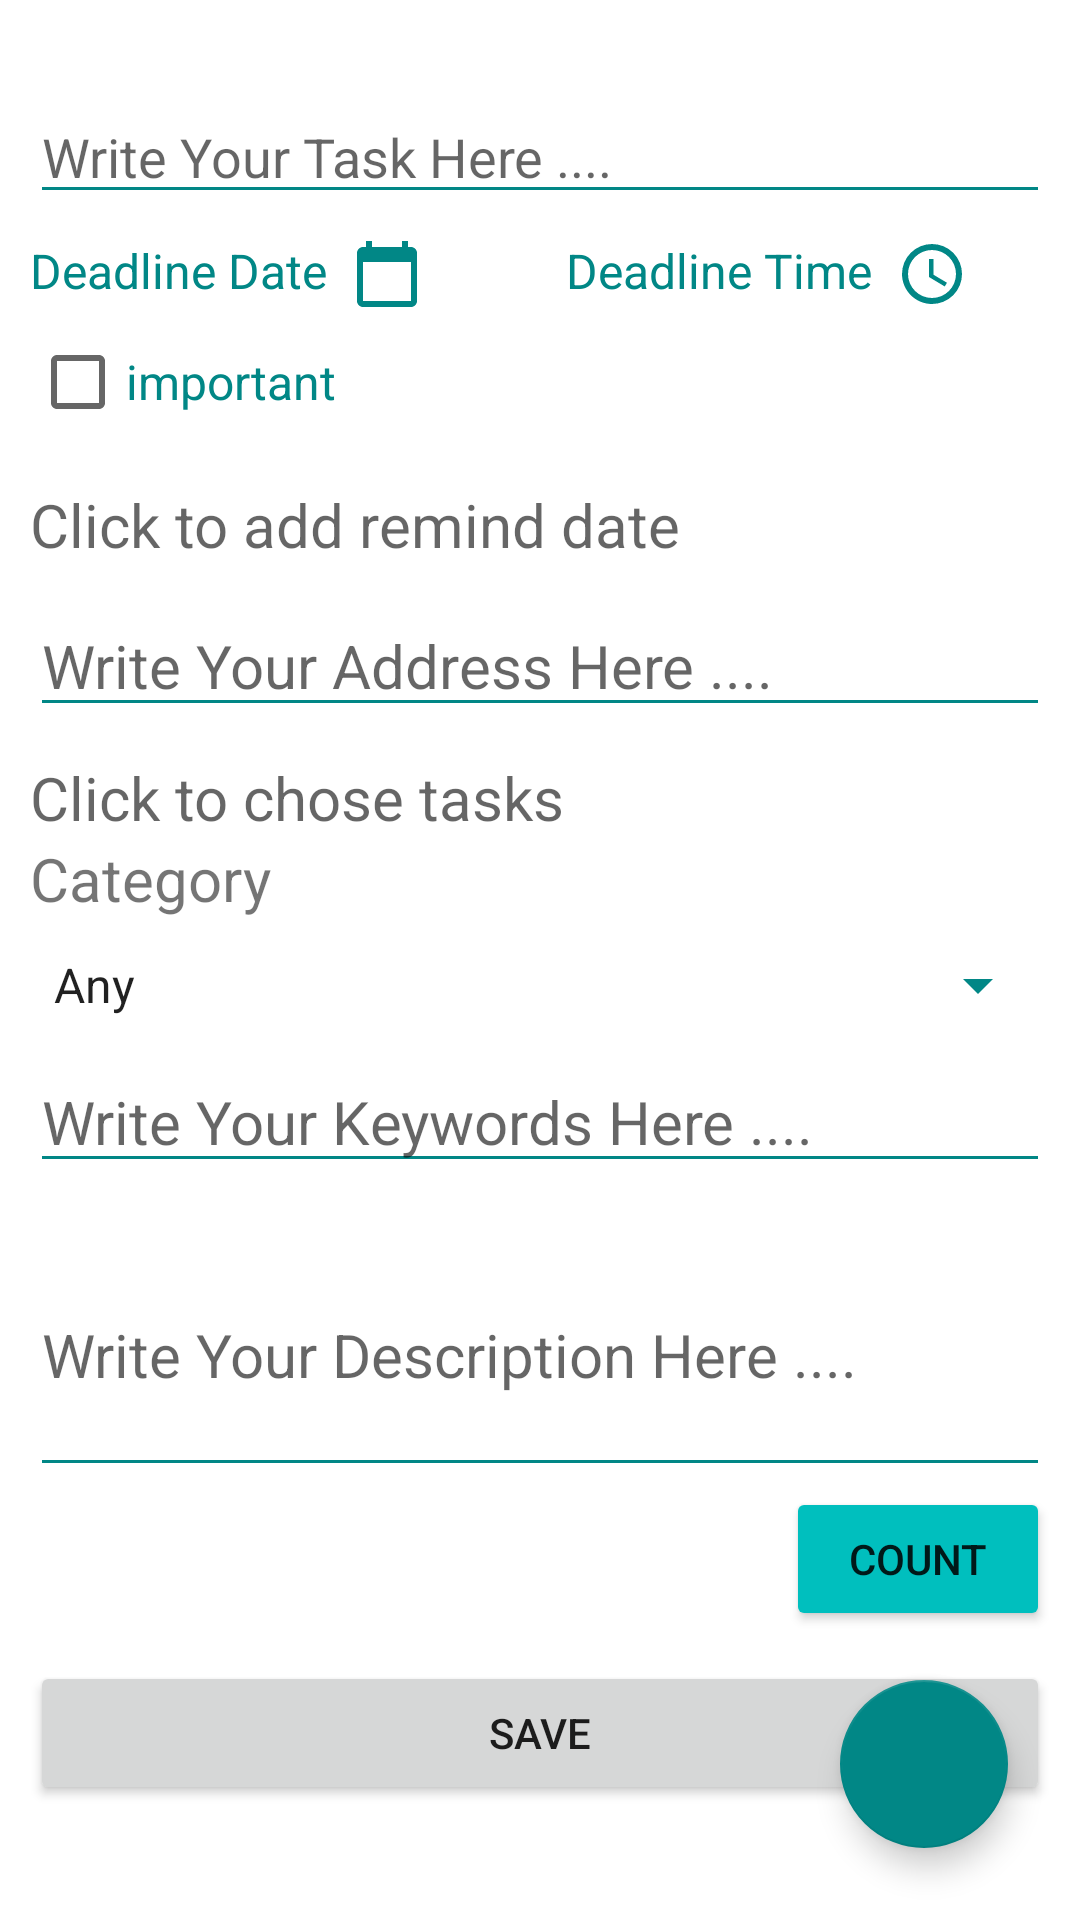

The Android layout XML behind this screen, and the referenced resources:
<!-- AndroidManifest.xml: application theme Theme.TaskOrg -->
<!-- res/layout/fragment_data.xml -->
<?xml version="1.0" encoding="utf-8"?>
<androidx.constraintlayout.widget.ConstraintLayout xmlns:android="http://schemas.android.com/apk/res/android"
    xmlns:app="http://schemas.android.com/apk/res-auto"
    xmlns:tools="http://schemas.android.com/tools"
    android:layout_width="match_parent"
    android:layout_height="match_parent"
    tools:context=".Fragments.AddNewTask">

    <EditText
        android:id="@+id/task_edittext"
        android:layout_width="match_parent"
        android:layout_height="wrap_content"

        android:layout_marginStart="10dp"
        android:layout_marginTop="30dp"
        android:layout_marginEnd="10dp"
        android:layout_marginBottom="10dp"
        android:backgroundTint="@color/teal_700"
        android:hint="Write Your Task Here ...."
        app:layout_constraintEnd_toEndOf="parent"
        app:layout_constraintHorizontal_bias="0.5"
        app:layout_constraintStart_toStartOf="parent"
        app:layout_constraintTop_toTopOf="parent" />

    <TextView
        android:id="@+id/set_deadline_date_tv"
        android:layout_width="wrap_content"
        android:layout_height="wrap_content"
        android:layout_marginStart="10dp"
        android:layout_marginTop="8dp"
        android:drawableRight="@drawable/ic_baseline_calendar_today_24"
        android:drawablePadding="8dp"
        android:text="Deadline Date"
        android:textColor="@color/teal_700"
        android:textSize="16sp"
        app:layout_constraintStart_toStartOf="parent"
        app:layout_constraintTop_toBottomOf="@+id/task_edittext" />

    <TextView
        android:id="@+id/set_deadline_time_tv"
        android:layout_width="wrap_content"
        android:layout_height="wrap_content"
        android:layout_marginStart="10dp"
        android:layout_marginTop="8dp"
        android:drawableRight="@drawable/ic_baseline_clock_24"
        android:drawablePadding="8dp"
        android:text="Deadline Time"
        android:textColor="@color/teal_700"
        android:textSize="16sp"
        app:layout_constraintEnd_toEndOf="parent"
        app:layout_constraintStart_toEndOf="@+id/set_deadline_date_tv"
        app:layout_constraintTop_toBottomOf="@+id/task_edittext" />


    <CheckBox
        android:id="@+id/checkboxImportance"
        android:layout_width="wrap_content"
        android:layout_height="wrap_content"
        android:layout_marginStart="10dp"
        android:backgroundTint="@color/teal_700"
        android:text="important"
        android:textColor="@color/teal_700"
        android:textSize="16sp"
        app:layout_constraintStart_toStartOf="parent"
        app:layout_constraintTop_toBottomOf="@id/set_deadline_date_tv" />

    <TextView
        android:id="@+id/remind_et"
        android:layout_width="match_parent"
        android:layout_height="wrap_content"
        android:layout_margin="10dp"
        android:backgroundTint="@color/teal_700"
        android:hint="Click to add remind date"
        app:layout_constraintEnd_toEndOf="parent"
        app:layout_constraintHorizontal_bias="0.5"
        android:textSize="20sp"
        app:layout_constraintStart_toStartOf="parent"
        app:layout_constraintTop_toBottomOf="@id/checkboxImportance" />

    <EditText
        android:id="@+id/address_et"
        android:layout_width="match_parent"
        android:layout_height="wrap_content"
        android:layout_margin="10dp"
        android:backgroundTint="@color/teal_700"
        android:hint="Write Your Address Here ...."
        android:textSize="20sp"

        app:layout_constraintEnd_toEndOf="parent"
        app:layout_constraintHorizontal_bias="0.5"
        app:layout_constraintStart_toStartOf="parent"
        app:layout_constraintTop_toBottomOf="@id/remind_et" />

    <TextView
        android:id="@+id/after_et"
        android:layout_width="match_parent"
        android:layout_height="wrap_content"
        android:layout_margin="10dp"
        android:backgroundTint="@color/teal_700"
        android:hint="Click to chose tasks"
        android:textSize="20sp"
        app:layout_constraintEnd_toEndOf="parent"
        app:layout_constraintHorizontal_bias="0.5"
        app:layout_constraintStart_toStartOf="parent"
        app:layout_constraintTop_toBottomOf="@id/address_et" />

    <TextView
        android:id="@+id/textViewCategory"
        android:layout_width="match_parent"
        android:layout_height="wrap_content"
        android:layout_marginStart="10dp"
        android:text="Category"
        android:textSize="20sp"
        app:layout_constraintEnd_toEndOf="parent"
        app:layout_constraintHorizontal_bias="0.5"
        app:layout_constraintStart_toStartOf="parent"
        app:layout_constraintTop_toBottomOf="@id/after_et" />

    <Spinner
        android:id="@+id/category_spinner"
        android:layout_width="match_parent"
        android:layout_height="wrap_content"
        android:layout_margin="10dp"
        android:backgroundTint="@color/teal_700"
        android:entries="@array/categories"
        app:layout_constraintEnd_toEndOf="parent"
        app:layout_constraintHorizontal_bias="0.5"
        app:layout_constraintStart_toStartOf="parent"
        app:layout_constraintTop_toBottomOf="@id/textViewCategory" />

    <EditText
        android:id="@+id/keywords_et"
        android:layout_width="match_parent"
        android:layout_height="wrap_content"
        android:layout_margin="10dp"
        android:backgroundTint="@color/teal_700"
        android:textSize="20sp"
        android:hint="Write Your Keywords Here ...."
        app:layout_constraintEnd_toEndOf="parent"
        app:layout_constraintHorizontal_bias="0.5"
        app:layout_constraintStart_toStartOf="parent"
        app:layout_constraintTop_toBottomOf="@id/category_spinner" />

    <EditText
        android:id="@+id/description_et"
        android:layout_width="match_parent"
        android:layout_height="wrap_content"
        android:layout_margin="10dp"
        android:backgroundTint="@color/teal_700"
        android:hint="Write Your Description Here ...."
        android:lines="7"
        android:minLines="3"
        android:scrollbars="vertical"
        android:textSize="20sp"

        app:layout_constraintEnd_toEndOf="parent"
        app:layout_constraintHorizontal_bias="0.5"
        app:layout_constraintStart_toStartOf="parent"
        app:layout_constraintTop_toBottomOf="@id/keywords_et" />

    <Button
        android:id="@+id/count_btn"
        android:layout_width="wrap_content"
        android:layout_height="wrap_content"
        android:layout_marginStart="10dp"
        android:text="Count"
        android:backgroundTint="#00BFBE"
        android:layout_marginEnd="10dp"
        app:layout_constraintEnd_toEndOf="parent"
        app:layout_constraintTop_toBottomOf="@id/description_et" />
    <Button
        android:id="@+id/save_btn"
        android:layout_width="match_parent"
        android:layout_height="wrap_content"
        android:layout_marginStart="10dp"
        android:layout_marginTop="10dp"
        android:layout_marginEnd="10dp"
        android:text="Save"
        app:layout_constraintEnd_toEndOf="parent"
        app:layout_constraintTop_toBottomOf="@id/count_btn" />

    <com.google.android.material.floatingactionbutton.FloatingActionButton
        android:id="@+id/floatingActionButton"
        android:layout_width="wrap_content"
        android:layout_height="wrap_content"
        android:layout_marginEnd="24dp"
        android:layout_marginBottom="24dp"
        android:clickable="true"
        app:backgroundTint="@color/teal_700"
        app:layout_constraintBottom_toBottomOf="parent"
        app:layout_constraintEnd_toEndOf="parent"
        app:srcCompat="@drawable/ic_baseline_close"
        app:tint="@color/white" />

</androidx.constraintlayout.widget.ConstraintLayout>
<!-- resources referenced by this layout -->
<resources>
  <string-array name="categories">
          <item>Any</item>
          <item>Work</item>
          <item>Study</item>
          <item>Hobby</item>
          <item>Family</item>
          <item>Friends</item>
      </string-array>
  <color name="teal_700">#FF018786</color>
  <color name="white">#FFFFFFFF</color>
  <!-- drawable ic_baseline_calendar_today_24 (drawable) -->
  <vector xmlns:android="http://schemas.android.com/apk/res/android"
      android:width="24dp"
      android:height="24dp"
      android:tint="@color/teal_700"
      android:viewportWidth="24"
      android:viewportHeight="24">
      <path
          android:fillColor="@android:color/white"
          android:pathData="M20,3h-1L19,1h-2v2L7,3L7,1L5,1v2L4,3c-1.1,0 -2,0.9 -2,2v16c0,1.1 0.9,2 2,2h16c1.1,0 2,-0.9 2,-2L22,5c0,-1.1 -0.9,-2 -2,-2zM20,21L4,21L4,8h16v13z" />
  </vector>
  <!-- drawable ic_baseline_clock_24 (drawable) -->
  <vector xmlns:android="http://schemas.android.com/apk/res/android"
      android:width="24dp"
      android:height="24dp"
      android:viewportWidth="24"
      android:viewportHeight="24">
      <path
          android:fillColor="@color/teal_700"
          android:pathData="M12,20A8,8 0 0,0 20,12A8,8 0 0,0 12,4A8,8 0 0,0 4,12A8,8 0 0,0 12,20M12,2A10,10 0 0,1 22,12A10,10 0 0,1 12,22C6.47,22 2,17.5 2,12A10,10 0 0,1 12,2M12.5,7V12.25L17,14.92L16.25,16.15L11,13V7H12.5Z" />
  </vector>
  <style name="Theme.TaskOrg" parent="Theme.MaterialComponents.DayNight.DarkActionBar">
          
          <item name="colorPrimary">@color/teal_700</item>
          <item name="colorPrimaryVariant">@color/purple_700</item>
          <item name="colorOnPrimary">@color/white</item>
          
          <item name="colorSecondary">@color/teal_200</item>
          <item name="colorSecondaryVariant">@color/teal_700</item>
          <item name="colorOnSecondary">@color/black</item>
          
          <item name="android:statusBarColor">@color/teal_700</item>
          
      </style>
  <color name="purple_700">#FF3700B3</color>
  <color name="teal_200">#FF03DAC5</color>
  <color name="black">#FF000000</color>
</resources>
